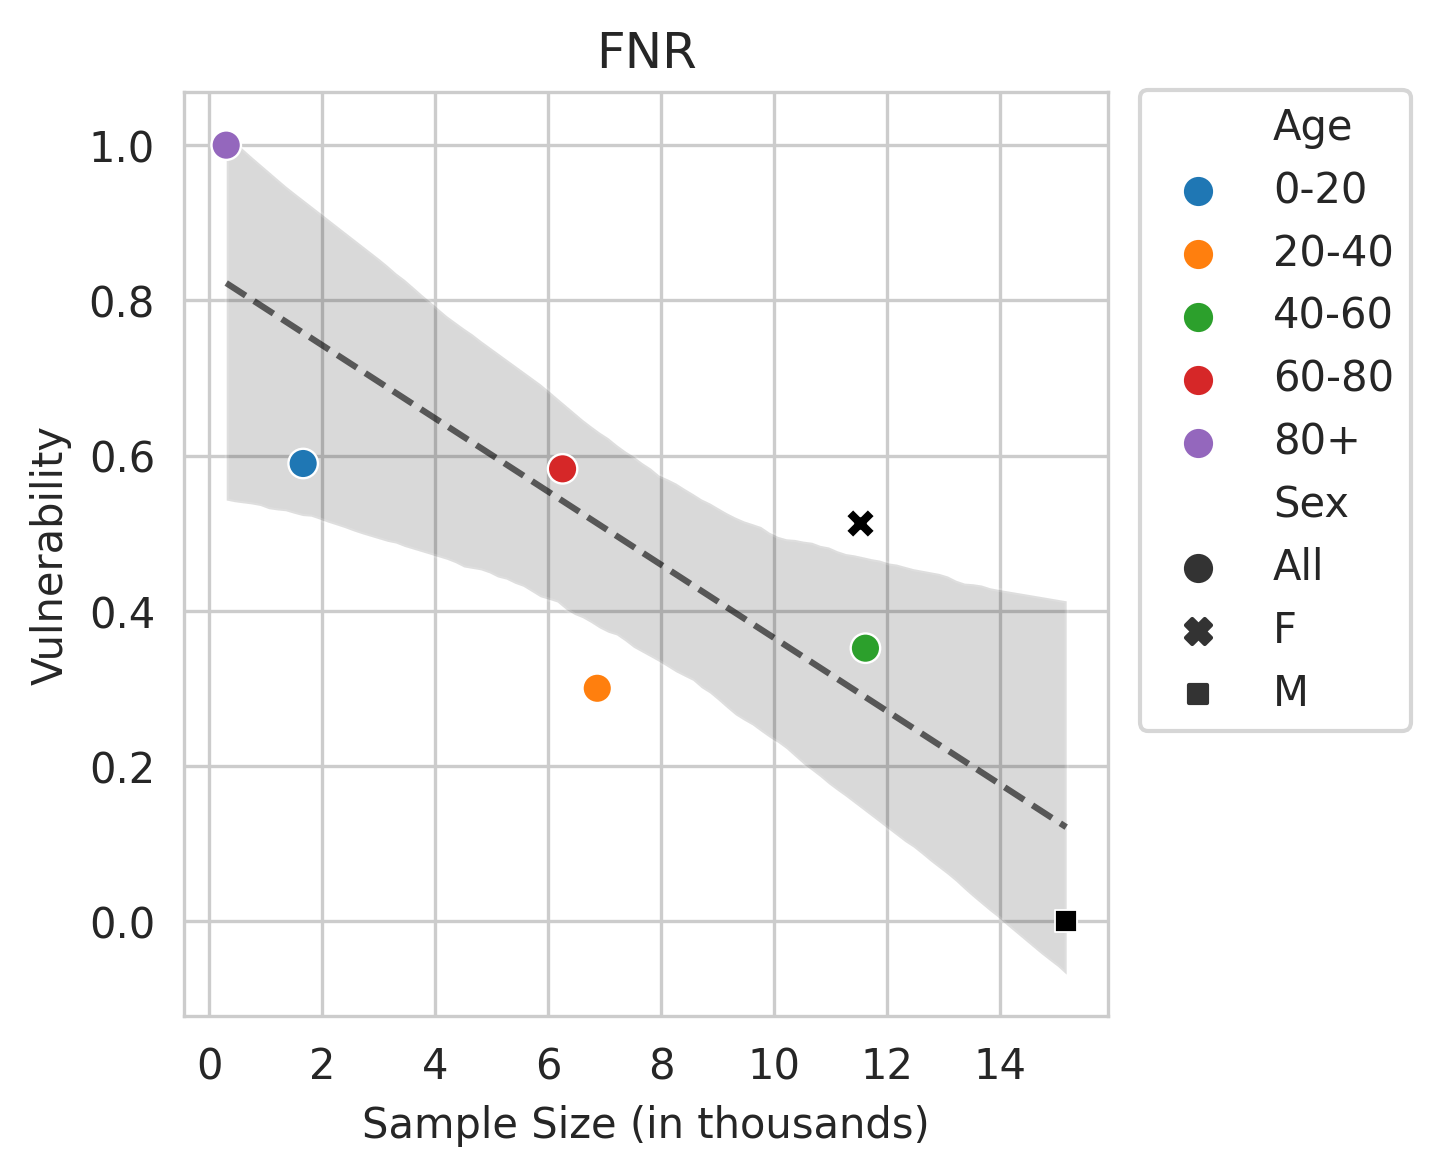

Source data for this figure (header and first rows):
Sex, Age, count, coeff
All, 0-20, 1.659, 0.5899
All, 20-40, 6.865, 0.3003
All, 40-60, 11.61, 0.3519
All, 60-80, 6.251, 0.583
All, 80+, 0.297, 1.0
F, , 11.52, 0.5135
M, , 15.17, 0.0
